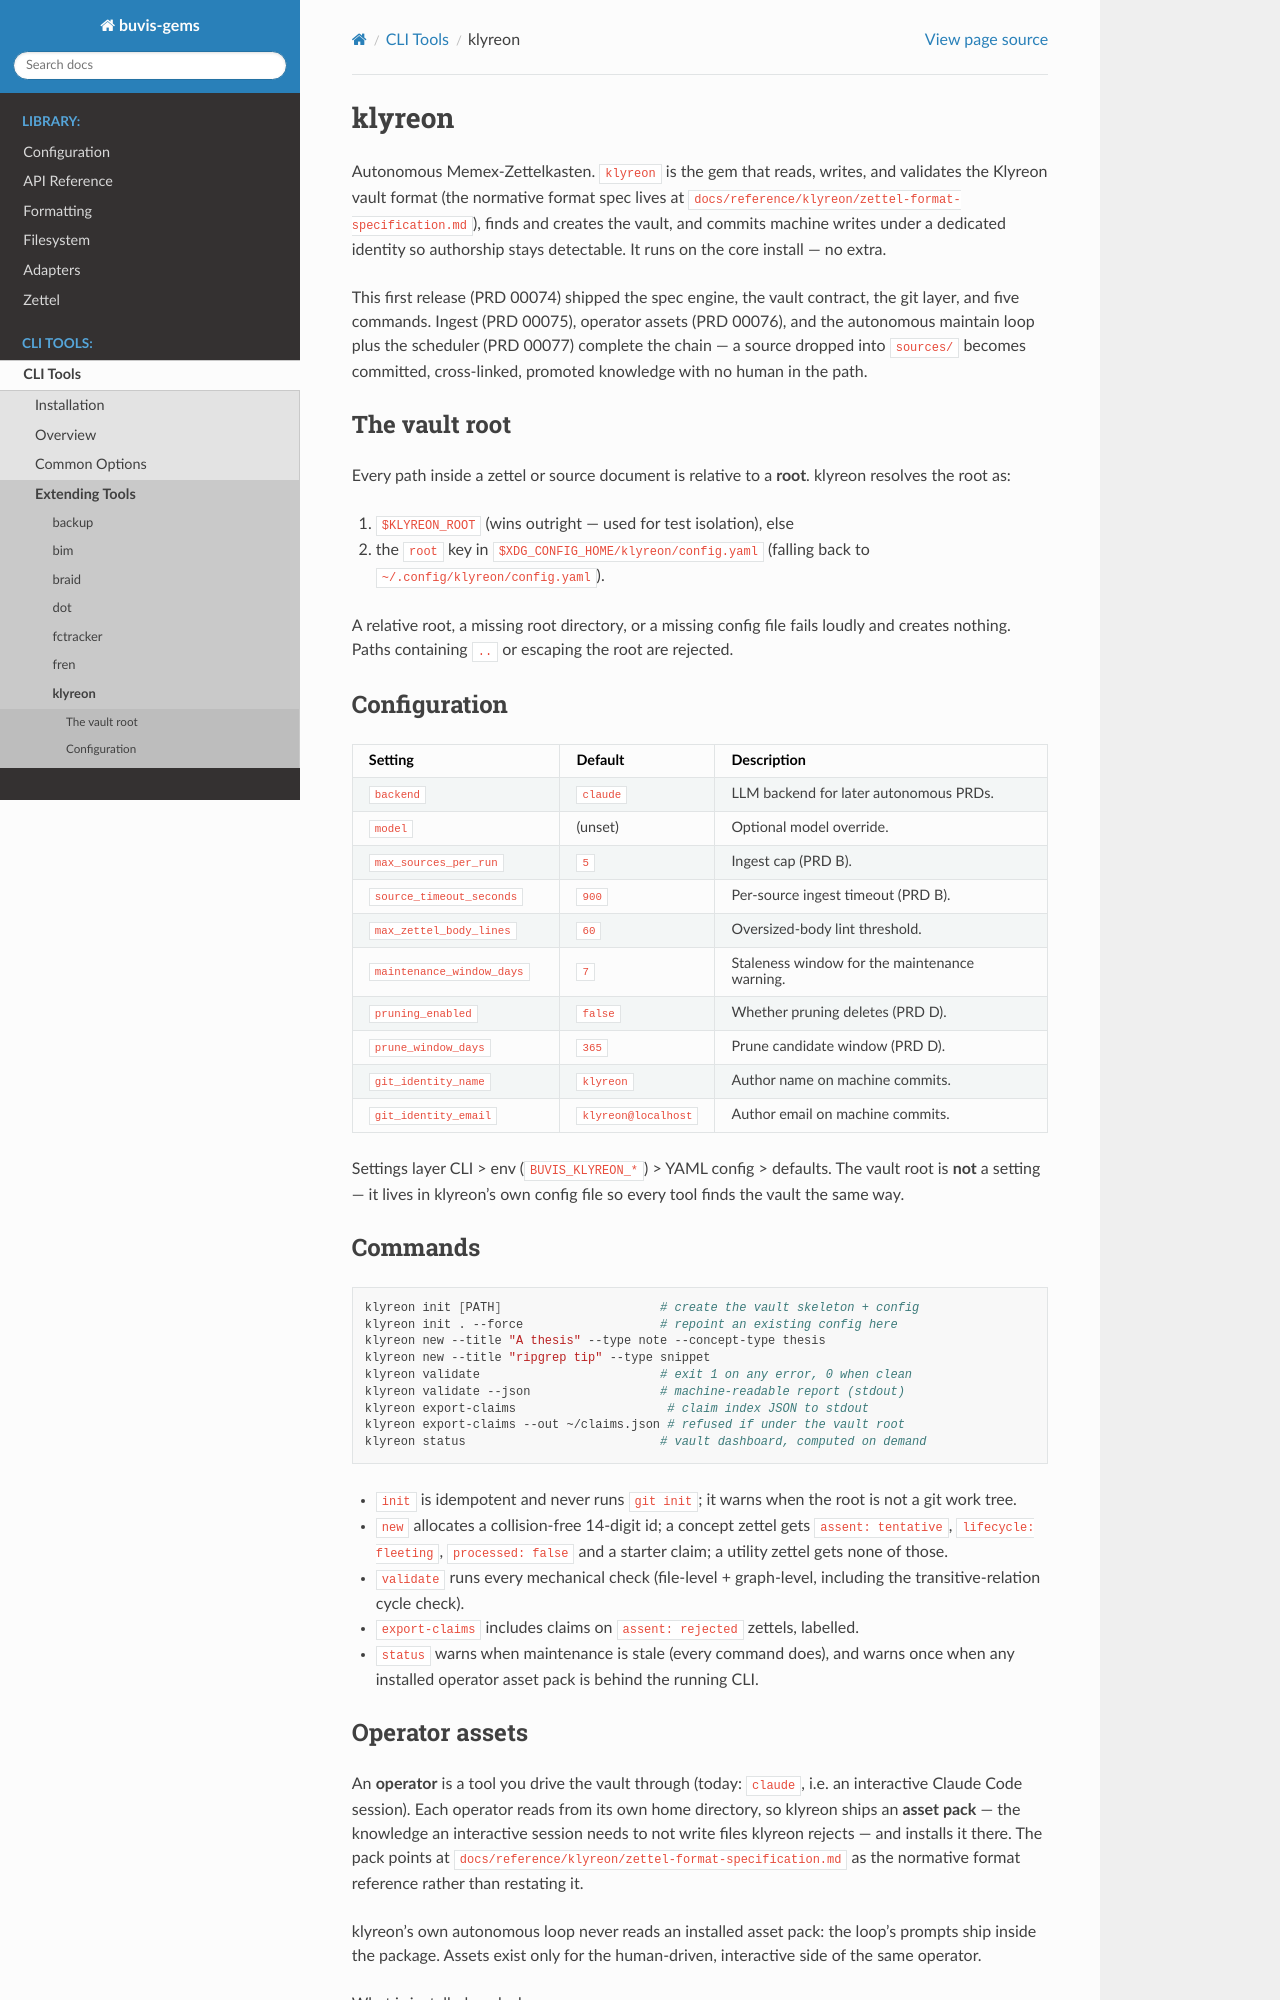

repository: buvis/gems · page: tools/klyreon.html · generator: sphinx

.. _tool-klyreon:

klyreon
=======

Autonomous Memex-Zettelkasten. ``klyreon`` is the gem that reads, writes, and
validates the Klyreon vault format (the normative format spec lives at
``docs/reference/klyreon/zettel-format-specification.md``), finds and creates
the vault, and commits machine writes under a dedicated identity so authorship
stays detectable. It runs on the core install — no extra.

This first release (PRD 00074) shipped the spec engine, the vault contract, the
git layer, and five commands. Ingest (PRD 00075), operator assets (PRD 00076),
and the autonomous maintain loop plus the scheduler (PRD 00077) complete the
chain — a source dropped into ``sources/`` becomes committed, cross-linked,
promoted knowledge with no human in the path.

The vault root
--------------

Every path inside a zettel or source document is relative to a **root**. klyreon
resolves the root as:

1. ``$KLYREON_ROOT`` (wins outright — used for test isolation), else
2. the ``root`` key in ``$XDG_CONFIG_HOME/klyreon/config.yaml`` (falling back to
   ``~/.config/klyreon/config.yaml``).

A relative root, a missing root directory, or a missing config file fails loudly
and creates nothing. Paths containing ``..`` or escaping the root are rejected.

Configuration
-------------

.. list-table::
   :header-rows: 1
   :widths: 30 20 50

   * - Setting
     - Default
     - Description
   * - ``backend``
     - ``claude``
     - LLM backend for later autonomous PRDs.
   * - ``model``
     - (unset)
     - Optional model override.
   * - ``max_sources_per_run``
     - ``5``
     - Ingest cap (PRD B).
   * - ``source_timeout_seconds``
     - ``900``
     - Per-source ingest timeout (PRD B).
   * - ``max_zettel_body_lines``
     - ``60``
     - Oversized-body lint threshold.
   * - ``maintenance_window_days``
     - ``7``
     - Staleness window for the maintenance warning.
   * - ``pruning_enabled``
     - ``false``
     - Whether pruning deletes (PRD D).
   * - ``prune_window_days``
     - ``365``
     - Prune candidate window (PRD D).
   * - ``git_identity_name``
     - ``klyreon``
     - Author name on machine commits.
   * - ``git_identity_email``
     - ``klyreon@localhost``
     - Author email on machine commits.

Settings layer CLI > env (``BUVIS_KLYREON_*``) > YAML config > defaults. The
vault root is **not** a setting — it lives in klyreon's own config file so every
tool finds the vault the same way.

Commands
--------

.. code-block:: bash

    klyreon init [PATH]                      # create the vault skeleton + config
    klyreon init . --force                   # repoint an existing config here
    klyreon new --title "A thesis" --type note --concept-type thesis
    klyreon new --title "ripgrep tip" --type snippet
    klyreon validate                         # exit 1 on any error, 0 when clean
    klyreon validate --json                  # machine-readable report (stdout)
    klyreon export-claims                     # claim index JSON to stdout
    klyreon export-claims --out ~/claims.json # refused if under the vault root
    klyreon status                           # vault dashboard, computed on demand

- ``init`` is idempotent and never runs ``git init``; it warns when the root is
  not a git work tree.
- ``new`` allocates a collision-free 14-digit id; a concept zettel gets
  ``assent: tentative``, ``lifecycle: fleeting``, ``processed: false`` and a
  starter claim; a utility zettel gets none of those.
- ``validate`` runs every mechanical check (file-level + graph-level, including
  the transitive-relation cycle check).
- ``export-claims`` includes claims on ``assent: rejected`` zettels, labelled.
- ``status`` warns when maintenance is stale (every command does), and warns once
  when any installed operator asset pack is behind the running CLI.
